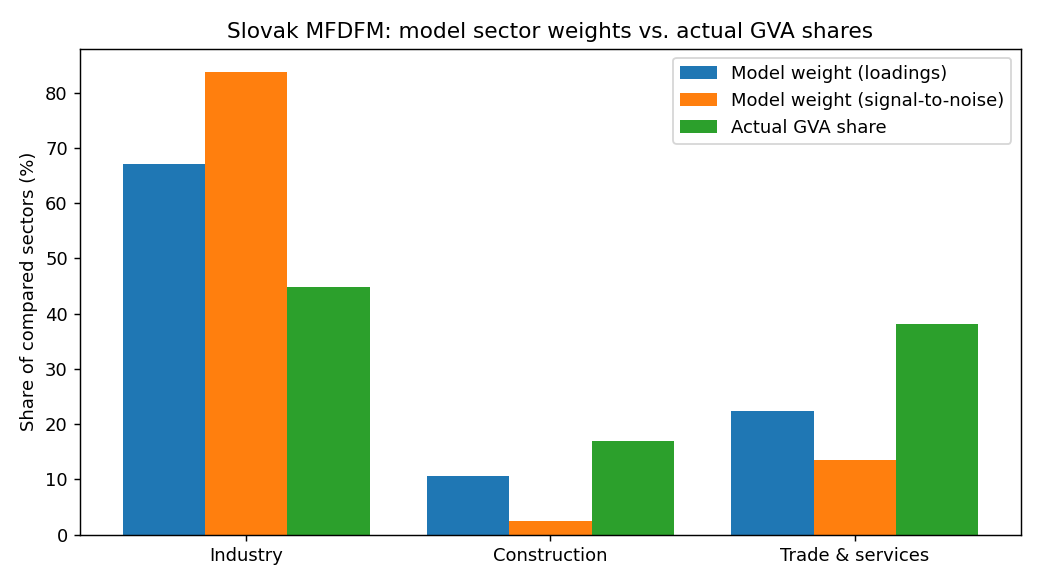

Data behind this chart, as committed beside it:
sector, model_weight_loading_%, model_weight_sn_%, actual_gva_share_%, gap_loading_pp, gap_sn_pp
Industry, 67.1, 83.8, 44.9, 22.2, 38.9
Construction, 10.7, 2.5, 16.9, -6.2, -14.4
Trade & services, 22.3, 13.6, 38.2, -15.9, -24.6
